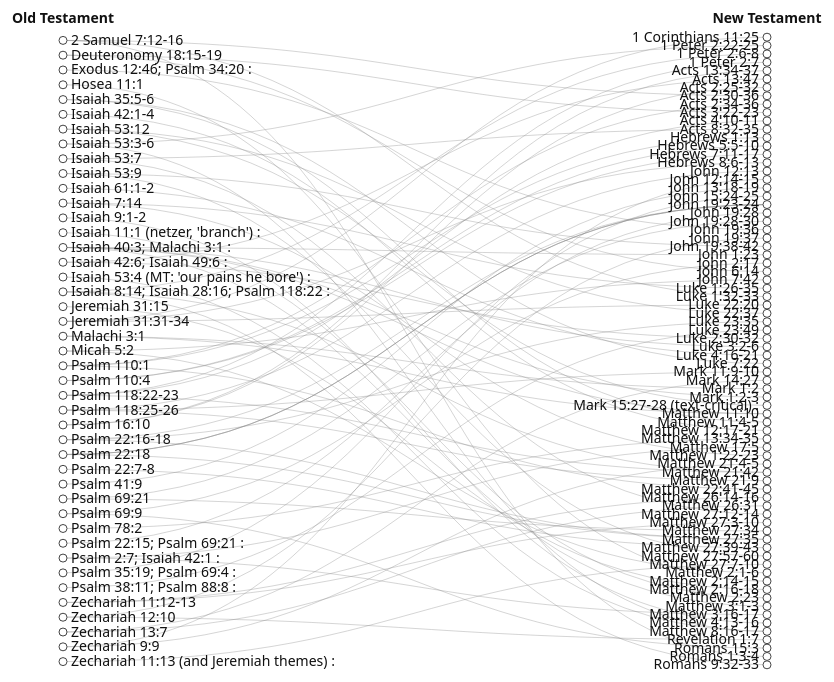
D3 v7 page, settled after 360 driven frames (6 s of simulated time); the page loaded 1 data file(s).


(async function() {
  // Load your core JSON (id, claim, ot_ref, nt_refs[])
  const data = await fetch('messianic_prophecies_core.json').then(r => r.json());

  // Helpers to parse "Book chap:verse"
  const parseRef = ref => {
    // e.g., "Isaiah 7:14" or "Exodus 12:46"
    const m = ref.match(/^([\w\s1-3]+)\s+(\d+):(\d+(-\d+)?)$/);
    return m ? { book: m[1].trim(), chapter: m[2], verse: m[3] } : { book: ref, chapter: '', verse: '' };
  };
  const ntBooksFrom = ntRefs => ntRefs.map(parseRef).map(d => d.book);

  // Build unique OT nodes (by exact OT ref) and NT nodes (by NT passage)
  const otNodesMap = new Map();
  const ntNodesMap = new Map();
  const links = [];

  data.forEach(d => {
    const ot = parseRef(d.ot_ref);
    const otKey = d.ot_ref;
    if (!otNodesMap.has(otKey)) otNodesMap.set(otKey, { id: otKey, label: `${ot.book} ${ot.chapter}:${ot.verse}`, side:'ot', book: ot.book, items: []});
    const otNode = otNodesMap.get(otKey);
    otNode.items.push(d);

    d.nt_refs.forEach(ntr => {
      const nt = parseRef(ntr);
      const ntKey = ntr;
      if (!ntNodesMap.has(ntKey)) ntNodesMap.set(ntKey, { id: ntKey, label: `${nt.book} ${nt.chapter}:${nt.verse}`, side:'nt', book: nt.book, items: []});
      const ntNode = ntNodesMap.get(ntKey);
      ntNode.items.push(d);

      links.push({
        source: otKey,
        target: ntKey,
        claim: d.claim,
        ot: d.ot_ref,
        nt: ntr
      });
    });
  });

  let otNodes = Array.from(otNodesMap.values());
  let ntNodes = Array.from(ntNodesMap.values());

  // Populate filters
  const unique = arr => Array.from(new Set(arr)).sort((a,b)=>a.localeCompare(b));
  const otBooks = unique(otNodes.map(n=>n.book));
  const ntBooks = unique(ntNodes.map(n=>n.book));
  const otSel = document.getElementById('otFilter');
  const ntSel = document.getElementById('ntFilter');
  otBooks.forEach(b => { const o=document.createElement('option'); o.value=b; o.textContent=b; otSel.appendChild(o); });
  ntBooks.forEach(b => { const o=document.createElement('option'); o.value=b; o.textContent=b; ntSel.appendChild(o); });

  const svg = d3.select('#chart');
  const { width, height } = svg.node().getBoundingClientRect();
  const margin = { top: 40, right: 40, bottom: 40, left: 40 };
  const innerW = width - margin.left - margin.right;
  const innerH = height - margin.top - margin.bottom;

  const g = svg.append('g').attr('transform', `translate(${margin.left},${margin.top})`);

  const leftX = 120;
  const rightX = innerW - 120;

  // Titles
  g.append('text').attr('x', leftX).attr('y', -10).attr('text-anchor','middle').attr('class','col-title').text('Old Testament');
  g.append('text').attr('x', rightX).attr('y', -10).attr('text-anchor','middle').attr('class','col-title').text('New Testament');

  const tooltip = d3.select('#t');

  function render() {
    const otFilter = otSel.value;
    const ntFilter = ntSel.value;

    // Filter nodes and links
    const linkFiltered = links.filter(l =>
      (otFilter ? parseRef(l.ot).book === otFilter : true) &&
      (ntFilter ? parseRef(l.nt).book === ntFilter : true)
    );

    const otSet = new Set(linkFiltered.map(l => l.source));
    const ntSet = new Set(linkFiltered.map(l => l.target));

    const otData = otNodes.filter(n => otSet.has(n.id)).sort((a,b)=> d3.ascending(a.book, b.book) || d3.ascending(a.label, b.label));
    const ntData = ntNodes.filter(n => ntSet.has(n.id)).sort((a,b)=> d3.ascending(a.book, b.book) || d3.ascending(a.label, b.label));

    // Vertical spacing
    const otY = d3.scalePoint().domain(otData.map(d=>d.id)).range([0, innerH]).padding(0.5);
    const ntY = d3.scalePoint().domain(ntData.map(d=>d.id)).range([0, innerH]).padding(0.5);

    // Map id -> position
    const pos = new Map();
    otData.forEach(d => pos.set(d.id, {x:leftX, y:otY(d.id)}));
    ntData.forEach(d => pos.set(d.id, {x:rightX, y:ntY(d.id)}));

    // Links
    const path = d3.linkHorizontal()
      .x(d => d.x)
      .y(d => d.y);

    const L = g.selectAll('.link').data(linkFiltered, d=>d.source+'→'+d.target+'|'+d.nt);
    L.enter().append('path')
      .attr('class','link')
      .attr('d', d => path({ source: pos.get(d.source), target: pos.get(d.target) }))
      .on('mousemove', (event, d) => {
        tooltip.style('display','block')
          .style('left', (event.clientX + 12) + 'px')
          .style('top', (event.clientY + 12) + 'px')
          .html(`<strong>${d.claim}</strong><br>OT: ${d.ot}<br>NT: ${d.nt}`);
        d3.select(event.currentTarget).classed('highlight', true);
      })
      .on('mouseleave', (event) => {
        tooltip.style('display','none');
        d3.select(event.currentTarget).classed('highlight', false);
      })
    .merge(L)
      .attr('d', d => path({ source: pos.get(d.source), target: pos.get(d.target) }));
    L.exit().remove();

    // OT nodes
    const otG = g.selectAll('.node.ot').data(otData, d=>d.id);
    const otEnter = otG.enter().append('g').attr('class','node ot');
    otEnter.append('circle').attr('r',4);
    otEnter.append('text').attr('x', 8).attr('dy', '0.32em').text(d=>d.label);
    otG.merge(otEnter)
      .attr('transform', d => `translate(${leftX},${otY(d.id)})`);

    // NT nodes
    const ntG = g.selectAll('.node.nt').data(ntData, d=>d.id);
    const ntEnter = ntG.enter().append('g').attr('class','node nt');
    ntEnter.append('circle').attr('r',4);
    ntEnter.append('text').attr('x', -8).attr('dy', '0.32em').attr('text-anchor','end').text(d=>d.label);
    ntG.merge(ntEnter)
      .attr('transform', d => `translate(${rightX},${ntY(d.id)})`);

    // Hover highlight behavior for nodes
    g.selectAll('.node').on('mousemove', (event, n) => {
      const isOT = n.side === 'ot';
      const related = linkFiltered.filter(l => (isOT ? l.source === n.id : l.target === n.id));
      tooltip.style('display','block')
        .style('left', (event.clientX + 12) + 'px')
        .style('top', (event.clientY + 12) + 'px')
        .html(`<strong>${n.label}</strong><br>${related.length} link(s)`);
      d3.select(event.currentTarget).classed('highlight', true);
      // highlight links touching this node
      g.selectAll('.link').classed('highlight', d => (isOT ? d.source === n.id : d.target === n.id));
    }).on('mouseleave', () => {
      tooltip.style('display','none');
      g.selectAll('.node').classed('highlight', false);
      g.selectAll('.link').classed('highlight', false);
    });
  }

  render();
  otSel.addEventListener('change', render);
  ntSel.addEventListener('change', render);
})();


### data: messianic_prophecies_core.json
[
 {
  "id": 1,
  "claim": "Born in Bethlehem",
  "ot_ref": "Micah 5:2",
  "nt_refs": [
   "Matthew 2:1-6",
   "John 7:42"
  ],
  "notes": "Cited by chief priests/scribes to Herod;…"
 },
 {
  "id": 2,
  "claim": "Virgin conceives and bears a son called …",
  "ot_ref": "Isaiah 7:14",
  "nt_refs": [
   "Matthew 1:22-23",
   "Luke 1:26-35"
  ],
  "notes": "Christians read this as fulfilled in Jes…"
 },
 {
  "id": 3,
  "claim": "Messiah from Davidic line with everlasti…",
  "ot_ref": "2 Samuel 7:12-16",
  "nt_refs": [
   "Luke 1:32-33",
   "Acts 2:30-36",
   "Romans 1:3-4"
  ],
  "notes": "Davidic covenant applied to Christ."
 },
 {
  "id": 4,
  "claim": "A forerunner prepares the way",
  "ot_ref": "Isaiah 40:3; Malachi 3:1",
  "nt_refs": [
   "Matthew 3:1-3",
   "Mark 1:2-3",
   "Luke 3:2-6",
   "John 1:23",
   "Matthew 11:10"
  ],
  "notes": "Applied to John the Baptist."
 },
 {
  "id": 5,
  "claim": "Ministry brings light to Galilee",
  "ot_ref": "Isaiah 9:1-2",
  "nt_refs": [
   "Matthew 4:13-16"
  ],
  "notes": "Jesus begins ministry around Capernaum."
 },
 {
  "id": 6,
  "claim": "Anointed to proclaim good news, liberty;…",
  "ot_ref": "Isaiah 61:1-2",
  "nt_refs": [
   "Luke 4:16-21"
  ],
  "notes": "Jesus reads and applies this to himself …"
 },
 {
  "id": 7,
  "claim": "He heals the blind, deaf, lame",
  "ot_ref": "Isaiah 35:5-6",
  "nt_refs": [
   "Matthew 11:4-5",
   "Luke 7:22"
  ],
  "notes": "Jesus cites these signs to John’s discip…"
 },
 {
  "id": 8,
  "claim": "Speaks in parables",
  "ot_ref": "Psalm 78:2",
  "nt_refs": [
   "Matthew 13:34-35"
  ],
  "notes": "Matthew cites fulfillment formula."
 },
 "... 37 more items"
]